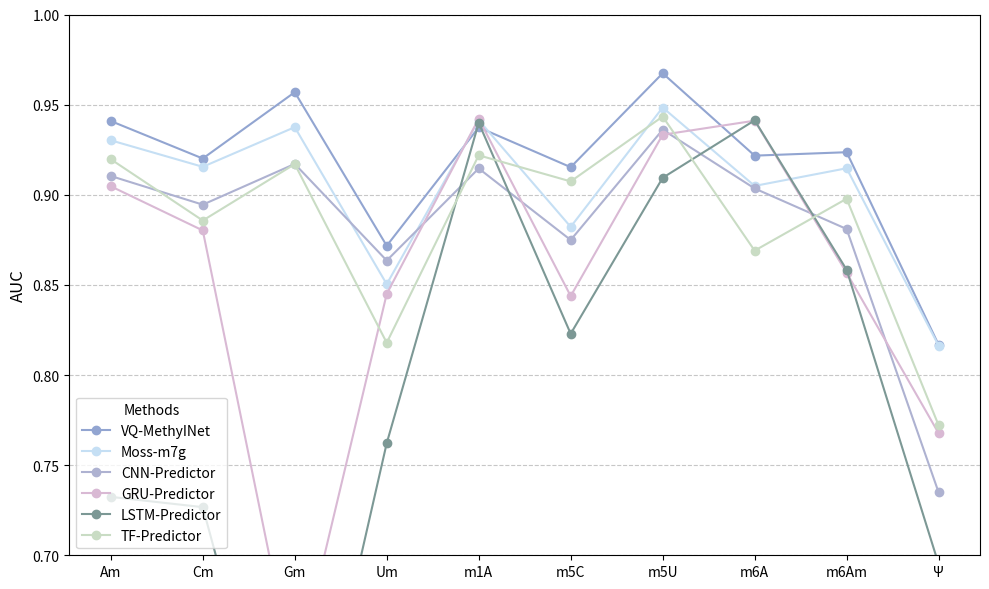

Generate this figure with matplotlib:
import matplotlib.pyplot as plt
plt.rcParams['svg.fonttype'] = 'none'

# 数据准备
datasets = ['Am', 'Cm', 'Gm', 'Um', 'm1A', 'm5C', 'm5U', 'm6A', 'm6Am', 'Ψ']
methods = {
    'VQ-MethyINet':   [0.9409, 0.9201, 0.9569, 0.8717, 0.9374, 0.9153, 0.9674, 0.9217, 0.9236, 0.8168],
    'Moss-m7g':       [0.9302, 0.9155, 0.9375, 0.8504, 0.9414, 0.8822, 0.9484, 0.9049, 0.9147, 0.8163],
    'CNN-Predictor':  [0.9104, 0.8945, 0.9171, 0.8635, 0.9146, 0.8749, 0.9361, 0.9035, 0.8810, 0.7349],
    'GRU-Predictor':  [0.9047, 0.8802, 0.6310, 0.8450, 0.9422, 0.8438, 0.9333, 0.9411, 0.8567, 0.7677],
    'LSTM-Predictor': [0.7324, 0.7267, 0.5384, 0.7622, 0.9399, 0.8229, 0.9094, 0.9413, 0.8584, 0.6951],
    'TF-Predictor':   [0.9197, 0.8857, 0.9170, 0.8179, 0.9219, 0.9074, 0.9434, 0.8690, 0.8978, 0.7721]
}

# 颜色列表
colors = ['#92A5D1', '#C5DFF4', '#AEB2D1', '#D9B9D4', '#7C9895', '#C9DCC4']
# 创建图表
plt.figure(figsize=(10, 6))

# 遍历方法，绘制折线
for idx, (method, performance) in enumerate(methods.items()):
    plt.plot(datasets, performance, marker='o', label=method, color=colors[idx])

# 图表细节
plt.ylabel('AUC', fontsize=12)
plt.ylim(0.7, 1.0)
plt.grid(axis='y', linestyle='--', alpha=0.7)
plt.legend(title="Methods", fontsize=10, loc='lower left')
plt.tight_layout()
plt.savefig('AUC_Brokenline_comparison.svg', format='svg')
# 显示图表
plt.show()